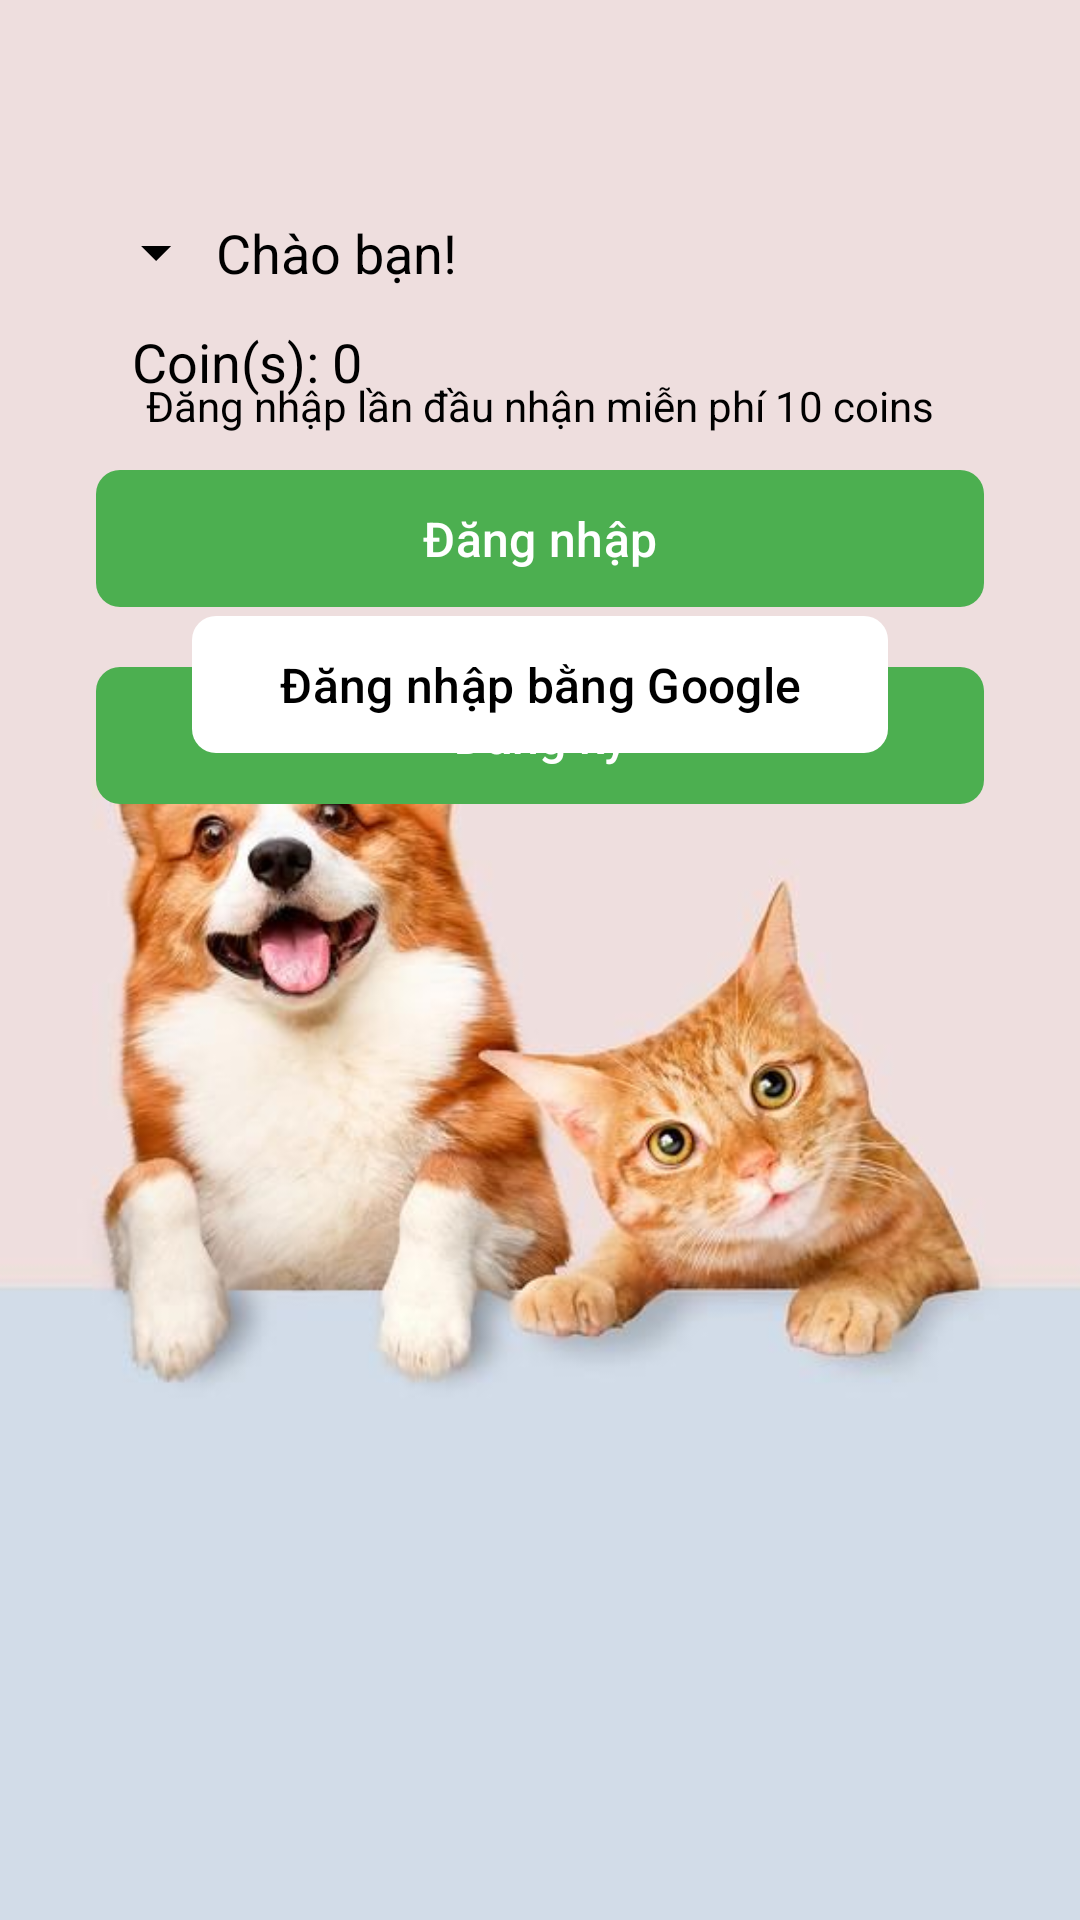

Layout XML and referenced resources for this Android screen:
<!-- AndroidManifest.xml: application theme Theme.BreedDetectorApp -->
<!-- res/layout/activity_main.xml -->
<?xml version="1.0" encoding="utf-8"?>
<androidx.constraintlayout.widget.ConstraintLayout xmlns:android="http://schemas.android.com/apk/res/android"
    xmlns:app="http://schemas.android.com/apk/res-auto"
    xmlns:tools="http://schemas.android.com/tools"
    android:layout_width="match_parent"
    android:layout_height="match_parent"
    android:padding="32dp"
    android:background="@drawable/dog_and_cat">

    <TextView
        android:id="@+id/tvUsername"
        android:layout_width="wrap_content"
        android:layout_height="wrap_content"
        android:layout_marginTop="32dp"
        android:background="?android:attr/selectableItemBackground"
        android:clickable="true"
        android:drawableStart="@drawable/ic_arrow_down"
        android:drawablePadding="8dp"
        android:focusable="true"
        android:padding="8dp"
        android:text="Chào bạn!"
        android:textColor="#000000"
        android:textSize="18sp"
        app:layout_constraintStart_toStartOf="parent"
        app:layout_constraintTop_toTopOf="parent" />

    

    <TextView
        android:id="@+id/tvCoins"
        android:layout_width="wrap_content"
        android:layout_height="wrap_content"
        android:layout_marginStart="12dp"
        android:layout_marginTop="4dp"
        android:text="Coin(s): 0"
        android:textColor="#000000"
        android:textSize="18sp"
        app:layout_constraintStart_toStartOf="@id/tvUsername"
        app:layout_constraintTop_toBottomOf="@id/tvUsername" />

    <TextView
        android:id="@+id/tvGoogleLoginPromo"
        android:layout_width="wrap_content"
        android:layout_height="wrap_content"
        android:layout_marginBottom="8dp"
        android:text="Đăng nhập lần đầu nhận miễn phí 10 coins"
        android:textColor="#000000"
        android:textSize="14sp"
        app:layout_constraintBottom_toTopOf="@id/btnLogin"
        app:layout_constraintStart_toStartOf="@id/btnLogin"
        app:layout_constraintEnd_toEndOf="@id/btnLogin" />

    
    <com.google.android.material.button.MaterialButton
        android:id="@+id/btnLogin"
        android:layout_width="0dp"
        android:layout_height="wrap_content"
        android:layout_marginTop="20dp"
        android:padding="12dp"
        android:text="Đăng nhập"
        android:textColor="#FFFFFF"
        android:textSize="16sp"
        app:backgroundTint="#4CAF50"
        app:cornerRadius="8dp"
        app:layout_constraintEnd_toEndOf="parent"
        app:layout_constraintHorizontal_bias="0.0"
        app:layout_constraintStart_toStartOf="parent"
        app:layout_constraintTop_toBottomOf="@id/tvCoins" />

    
    <com.google.android.material.button.MaterialButton
        android:id="@+id/btnRegister"
        android:layout_width="0dp"
        android:layout_height="wrap_content"
        android:layout_marginTop="12dp"
        android:padding="12dp"
        android:text="Đăng ký"
        android:textColor="#FFFFFF"
        android:textSize="16sp"
        app:backgroundTint="#4CAF50"
        app:cornerRadius="8dp"
        app:layout_constraintEnd_toEndOf="parent"
        app:layout_constraintStart_toStartOf="parent"
        app:layout_constraintTop_toBottomOf="@id/btnLogin" />

    <com.google.android.material.button.MaterialButton
        android:id="@+id/btnGoogleLogin"
        android:layout_width="0dp"
        android:layout_height="wrap_content"
        android:layout_marginStart="32dp"
        android:layout_marginEnd="32dp"
        android:padding="12dp"
        android:text="Đăng nhập bằng Google"
        android:textColor="#000000"
        android:textSize="16sp"
        app:backgroundTint="#FFFFFF"
        app:cornerRadius="8dp"
        app:icon="@drawable/google_icon"
        app:iconPadding="8dp"
        app:iconSize="24dp"
        app:iconTint="@null"
        app:layout_constraintBottom_toBottomOf="parent"
        app:layout_constraintEnd_toEndOf="parent"
        app:layout_constraintHorizontal_bias="0.0"
        app:layout_constraintStart_toStartOf="parent"
        app:layout_constraintTop_toTopOf="parent"
        app:layout_constraintVertical_bias="0.324" />

    <com.google.android.material.button.MaterialButton
        android:id="@+id/btnExplore"
        android:layout_width="0dp"
        android:layout_height="wrap_content"
        android:layout_marginTop="12dp"
        android:padding="12dp"
        android:text="Sử dụng AI nhận diện giống chó mèo"
        android:textColor="#FFFFFF"
        android:textSize="16sp"
        android:visibility="gone"
        app:backgroundTint="#4CAF50"
        app:cornerRadius="8dp"
        app:layout_constraintEnd_toEndOf="parent"
        app:layout_constraintStart_toStartOf="parent"
        app:layout_constraintTop_toBottomOf="@id/btnLogout" />

    
    <com.google.android.material.button.MaterialButton
        android:id="@+id/btnEditProfile"
        android:layout_width="0dp"
        android:layout_height="wrap_content"
        android:layout_marginTop="12dp"
        android:padding="12dp"
        android:text="Chỉnh sửa thông tin cá nhân"
        android:textColor="#FFFFFF"
        android:textSize="16sp"
        android:visibility="gone"
        app:backgroundTint="#4CAF50"
        app:cornerRadius="8dp"
        app:layout_constraintEnd_toEndOf="parent"
        app:layout_constraintStart_toStartOf="parent"
        app:layout_constraintTop_toBottomOf="@id/btnRegister" />

    
    <com.google.android.material.button.MaterialButton
        android:id="@+id/btnLogout"
        android:layout_width="0dp"
        android:layout_height="wrap_content"
        android:layout_marginTop="12dp"
        android:padding="12dp"
        android:text="Đăng xuất"
        android:textColor="#FFFFFF"
        android:textSize="16sp"
        android:visibility="gone"
        app:backgroundTint="#4CAF50"
        app:cornerRadius="8dp"
        app:layout_constraintEnd_toEndOf="parent"
        app:layout_constraintStart_toStartOf="parent"
        app:layout_constraintTop_toBottomOf="@id/btnEditProfile" />

</androidx.constraintlayout.widget.ConstraintLayout>
<!-- resources referenced by this layout -->
<resources>
  <!-- drawable dog_and_cat: jpg bitmap (drawable, 30957 bytes) -->
  <!-- drawable ic_arrow_down (drawable) -->
  <vector xmlns:android="http://schemas.android.com/apk/res/android"
      android:width="24dp"
      android:height="24dp"
      android:viewportWidth="24"
      android:viewportHeight="24">
      <path
          android:fillColor="#000000"
          android:pathData="M7,10l5,5l5,-5H7z"/>
  </vector>
  <style name="Theme.BreedDetectorApp" parent="Base.Theme.BreedDetectorApp" />
  <style name="Base.Theme.BreedDetectorApp" parent="Theme.Material3.DayNight.NoActionBar">
          
          
      </style>
</resources>
